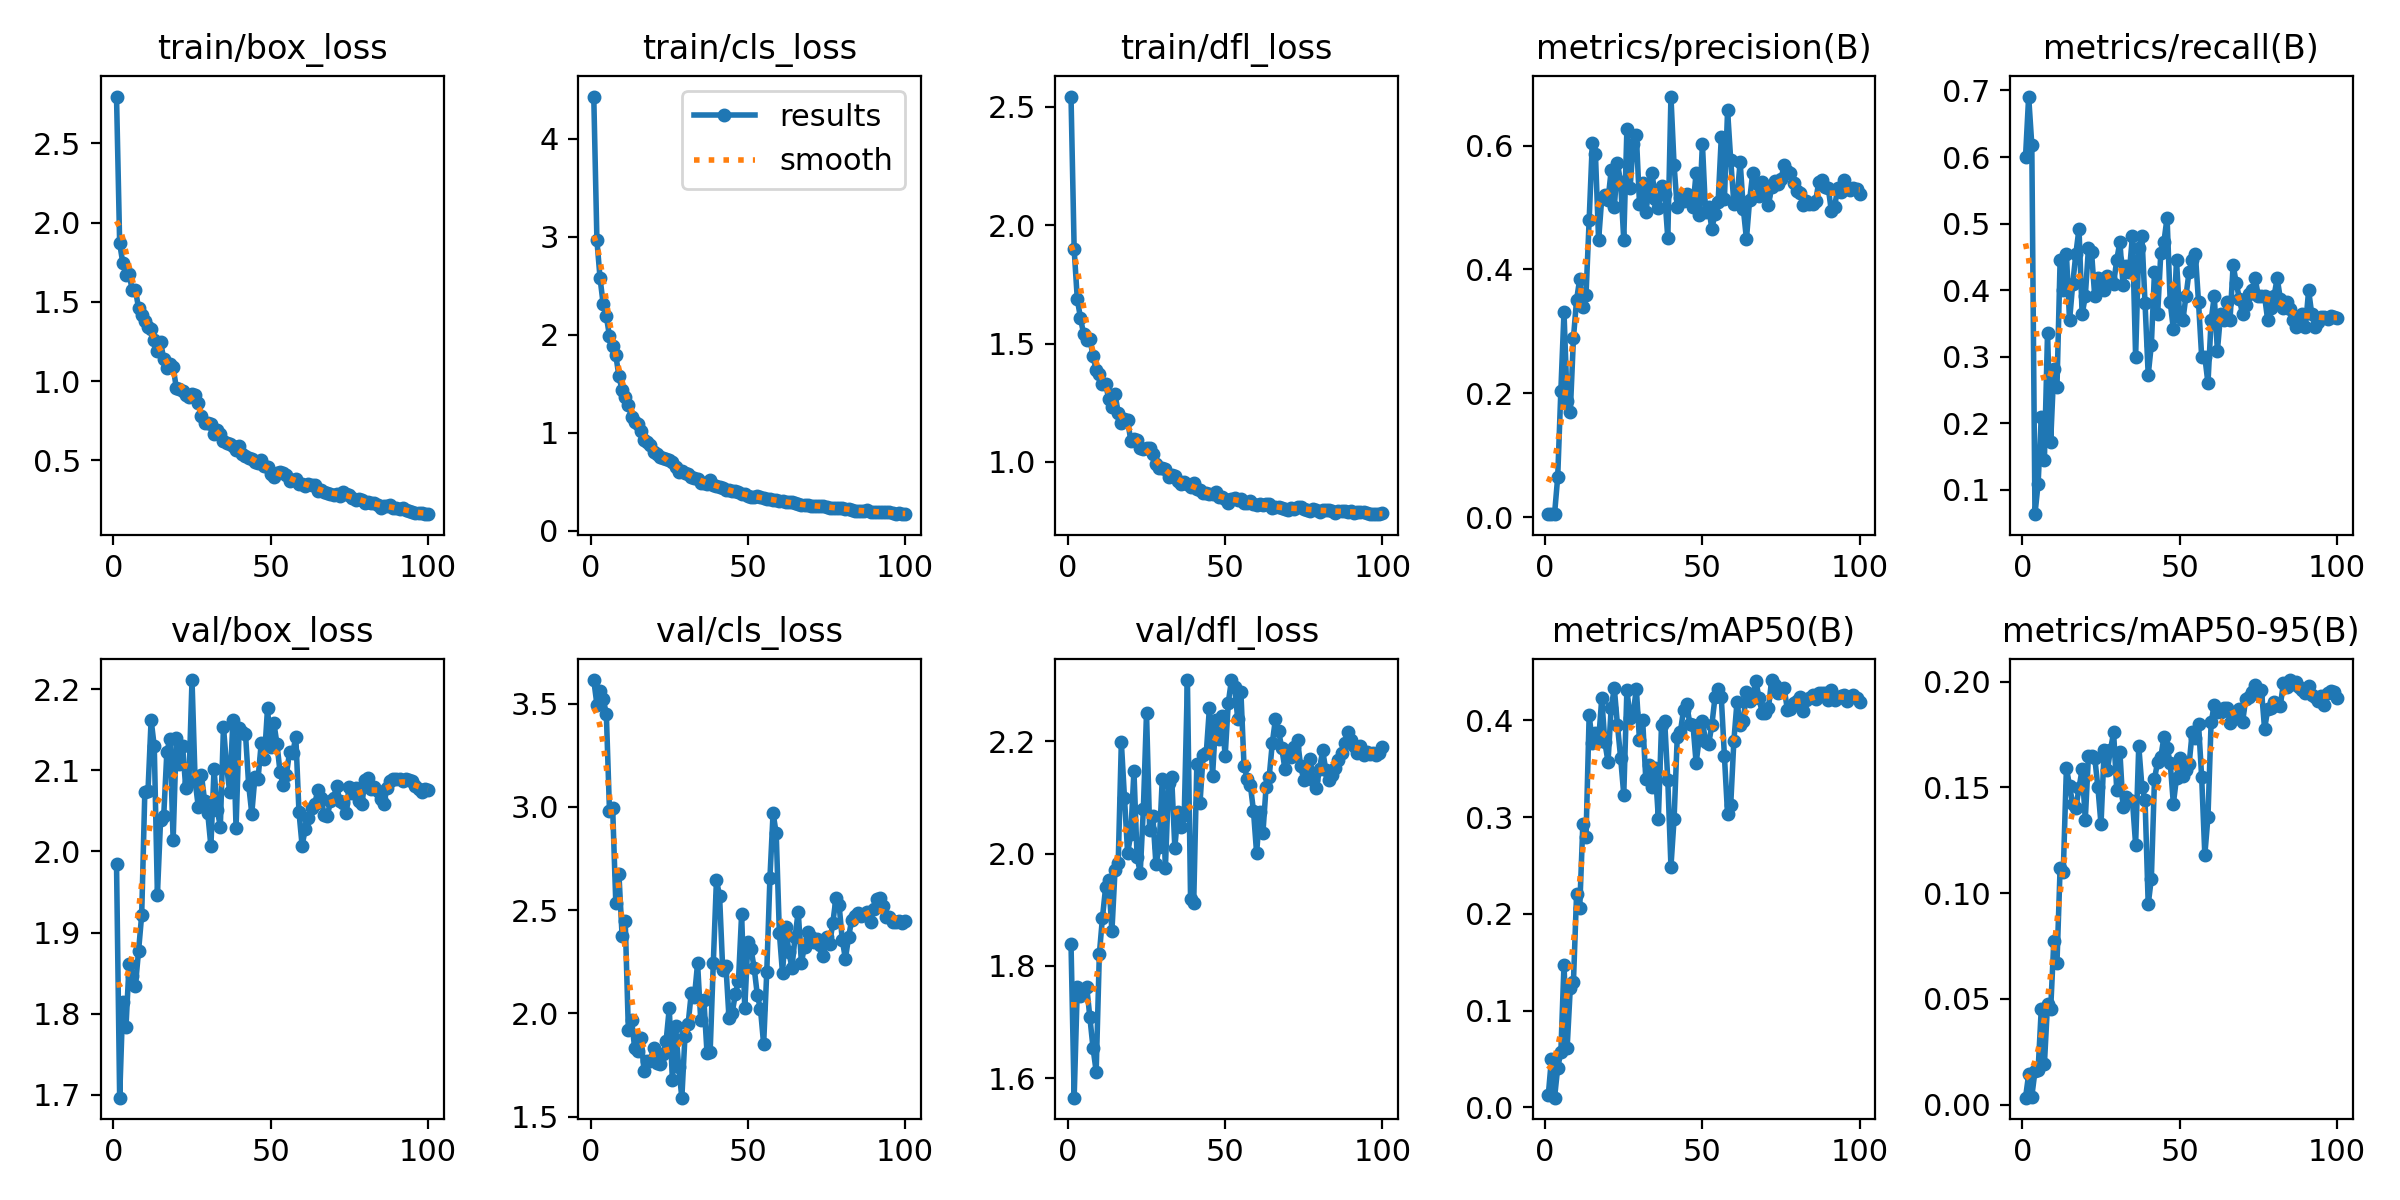

The data file committed next to this chart (first rows):
epoch, time, train/box_loss, train/cls_loss, train/dfl_loss, metrics/precision(B), metrics/recall(B), metrics/mAP50(B), metrics/mAP50-95(B), val/box_loss, val/cls_loss, val/dfl_loss, lr/pg0, lr/pg1, lr/pg2
1, 0.8687, 2.796, 4.433, 2.544, 0.00479, 0.6, 0.01225, 0.00333, 1.985, 3.614, 1.84, 0.00022, 0.00022, 0.00022
2, 1.74, 1.87, 2.966, 1.898, 0.00551, 0.6909, 0.04969, 0.01434, 1.696, 3.495, 1.565, 0.0004554, 0.0004554, 0.0004554
3, 2.522, 1.745, 2.578, 1.687, 0.00494, 0.6182, 0.0099, 0.00387, 1.814, 3.559, 1.762, 0.0006861, 0.0006861, 0.0006861
4, 3.238, 1.669, 2.312, 1.61, 0.06477, 0.06364, 0.04098, 0.01579, 1.783, 3.524, 1.747, 0.0009121, 0.0009121, 0.0009121
5, 4.008, 1.677, 2.189, 1.54, 0.2041, 0.1091, 0.05671, 0.01628, 1.861, 3.448, 1.759, 0.001133, 0.001133, 0.001133
6, 4.786, 1.574, 1.985, 1.513, 0.3312, 0.2091, 0.1476, 0.04503, 1.846, 2.979, 1.762, 0.00135, 0.00135, 0.00135
7, 5.584, 1.576, 1.883, 1.52, 0.187, 0.1454, 0.06143, 0.01914, 1.834, 2.997, 1.708, 0.001561, 0.001561, 0.001561
8, 6.326, 1.462, 1.792, 1.447, 0.1696, 0.3364, 0.1235, 0.04765, 1.877, 2.536, 1.653, 0.001768, 0.001768, 0.001768
9, 7.101, 1.418, 1.577, 1.387, 0.289, 0.1727, 0.1294, 0.04525, 1.922, 2.674, 1.611, 0.001842, 0.001842, 0.001842
10, 7.819, 1.382, 1.433, 1.373, 0.3509, 0.2818, 0.2204, 0.07731, 2.074, 2.377, 1.821, 0.001822, 0.001822, 0.001822
11, 8.586, 1.341, 1.361, 1.331, 0.3846, 0.2545, 0.2061, 0.06704, 2.074, 2.447, 1.886, 0.001802, 0.001802, 0.001802
12, 9.3, 1.327, 1.28, 1.33, 0.3389, 0.4455, 0.2934, 0.112, 2.162, 1.919, 1.94, 0.001782, 0.001782, 0.001782
13, 10.1, 1.258, 1.159, 1.265, 0.3581, 0.4, 0.2796, 0.1099, 2.13, 1.971, 1.953, 0.001762, 0.001762, 0.001762
14, 10.83, 1.192, 1.108, 1.231, 0.4802, 0.4546, 0.4057, 0.1592, 1.947, 1.833, 1.861, 0.001743, 0.001743, 0.001743
15, 11.62, 1.246, 1.094, 1.286, 0.6048, 0.3545, 0.3769, 0.1506, 2.038, 1.818, 1.972, 0.001723, 0.001723, 0.001723
16, 12.33, 1.142, 1.021, 1.207, 0.5861, 0.4091, 0.387, 0.1422, 2.043, 1.884, 1.983, 0.001703, 0.001703, 0.001703
17, 13.05, 1.085, 0.9233, 1.163, 0.4474, 0.4546, 0.379, 0.1402, 2.123, 1.72, 2.198, 0.001683, 0.001683, 0.001683
18, 13.77, 1.105, 0.9046, 1.182, 0.5151, 0.4925, 0.4227, 0.1497, 2.139, 1.772, 2.099, 0.001663, 0.001663, 0.001663
19, 14.52, 1.089, 0.8766, 1.175, 0.5198, 0.3636, 0.3771, 0.1586, 2.014, 1.772, 2.001, 0.001644, 0.001644, 0.001644
20, 15.23, 0.9569, 0.8011, 1.09, 0.5126, 0.3909, 0.3571, 0.1347, 2.14, 1.832, 2.035, 0.001624, 0.001624, 0.001624
21, 15.93, 0.9497, 0.7834, 1.095, 0.5599, 0.4627, 0.4133, 0.1646, 2.108, 1.761, 2.147, 0.001604, 0.001604, 0.001604
22, 16.7, 0.9384, 0.7543, 1.091, 0.5012, 0.4567, 0.4332, 0.165, 2.13, 1.754, 1.994, 0.001584, 0.001584, 0.001584
23, 17.48, 0.9131, 0.7411, 1.059, 0.5717, 0.3909, 0.3949, 0.1641, 2.079, 1.804, 1.966, 0.001564, 0.001564, 0.001564
24, 18.21, 0.8982, 0.7338, 1.054, 0.5405, 0.4182, 0.3614, 0.1501, 2.086, 1.867, 2.08, 0.001545, 0.001545, 0.001545
25, 18.93, 0.9174, 0.7221, 1.058, 0.4476, 0.4125, 0.3232, 0.1325, 2.212, 2.025, 2.251, 0.001525, 0.001525, 0.001525
26, 19.66, 0.9123, 0.6969, 1.061, 0.6268, 0.4, 0.4317, 0.1677, 2.087, 1.676, 2.042, 0.001505, 0.001505, 0.001505
27, 20.44, 0.861, 0.6535, 1.034, 0.5309, 0.4219, 0.4027, 0.1582, 2.055, 1.941, 2.068, 0.001485, 0.001485, 0.001485
28, 21.15, 0.7806, 0.6028, 0.99, 0.6021, 0.4182, 0.4073, 0.1676, 2.094, 1.739, 1.981, 0.001465, 0.001465, 0.001465
29, 21.86, 0.7379, 0.6047, 0.9731, 0.6168, 0.4097, 0.4329, 0.176, 2.063, 1.593, 2.011, 0.001446, 0.001446, 0.001446
30, 22.63, 0.7364, 0.5885, 0.9728, 0.5062, 0.4455, 0.3795, 0.1489, 2.047, 1.892, 2.132, 0.001426, 0.001426, 0.001426
31, 23.33, 0.7308, 0.5748, 0.9704, 0.5398, 0.4727, 0.4005, 0.1668, 2.007, 1.95, 1.975, 0.001406, 0.001406, 0.001406
32, 24.05, 0.6667, 0.5453, 0.9355, 0.4936, 0.4076, 0.3397, 0.1406, 2.101, 2.099, 2.125, 0.001386, 0.001386, 0.001386
33, 24.76, 0.6933, 0.5368, 0.9458, 0.5259, 0.4364, 0.3542, 0.1453, 2.052, 2.08, 2.136, 0.001366, 0.001366, 0.001366
34, 25.5, 0.6644, 0.5256, 0.9412, 0.556, 0.4273, 0.3312, 0.1442, 2.031, 2.243, 2.011, 0.001347, 0.001347, 0.001347
35, 26.23, 0.6237, 0.4896, 0.92, 0.5145, 0.4818, 0.3507, 0.1435, 2.154, 1.97, 2.075, 0.001327, 0.001327, 0.001327
36, 26.96, 0.6103, 0.487, 0.908, 0.4986, 0.3, 0.2984, 0.1229, 2.105, 2.067, 2.047, 0.001307, 0.001307, 0.001307
37, 27.67, 0.603, 0.4777, 0.9133, 0.5347, 0.4636, 0.3951, 0.1696, 2.073, 1.809, 2.07, 0.001287, 0.001287, 0.001287
38, 28.4, 0.5924, 0.5122, 0.907, 0.5224, 0.4818, 0.3996, 0.1504, 2.162, 1.816, 2.309, 0.001267, 0.001267, 0.001267
39, 29.11, 0.5625, 0.466, 0.8939, 0.4505, 0.3801, 0.338, 0.144, 2.029, 2.244, 1.92, 0.001248, 0.001248, 0.001248
40, 29.82, 0.5881, 0.4525, 0.9101, 0.6793, 0.2727, 0.2489, 0.09466, 2.152, 2.648, 1.912, 0.001228, 0.001228, 0.001228
41, 30.55, 0.5389, 0.4447, 0.8848, 0.568, 0.3182, 0.2984, 0.1069, 2.147, 2.567, 2.16, 0.001208, 0.001208, 0.001208
42, 31.26, 0.5302, 0.4355, 0.8827, 0.5002, 0.4276, 0.3826, 0.154, 2.145, 2.211, 2.09, 0.001188, 0.001188, 0.001188
43, 31.97, 0.5148, 0.4135, 0.8689, 0.5162, 0.3636, 0.3884, 0.162, 2.082, 2.232, 2.175, 0.001168, 0.001168, 0.001168
44, 32.67, 0.5091, 0.4138, 0.8689, 0.5105, 0.4552, 0.4105, 0.1642, 2.047, 1.977, 2.18, 0.001149, 0.001149, 0.001149
45, 33.38, 0.4902, 0.4045, 0.8653, 0.5226, 0.4727, 0.417, 0.1738, 2.092, 2.002, 2.26, 0.001129, 0.001129, 0.001129
46, 34.11, 0.4859, 0.4002, 0.8657, 0.5099, 0.5091, 0.3964, 0.1687, 2.09, 2.094, 2.139, 0.001109, 0.001109, 0.001109
47, 34.81, 0.4997, 0.3924, 0.8726, 0.5008, 0.3818, 0.3957, 0.1615, 2.133, 2.158, 2.238, 0.001089, 0.001089, 0.001089
48, 35.52, 0.4668, 0.3775, 0.8514, 0.5561, 0.3417, 0.356, 0.1422, 2.115, 2.48, 2.205, 0.001069, 0.001069, 0.001069
49, 36.21, 0.4558, 0.3694, 0.8538, 0.4882, 0.4455, 0.3817, 0.1545, 2.176, 2.026, 2.245, 0.00105, 0.00105, 0.00105
50, 36.93, 0.4141, 0.3492, 0.8425, 0.6033, 0.3595, 0.3997, 0.1641, 2.129, 2.347, 2.174, 0.00103, 0.00103, 0.00103
51, 37.66, 0.3965, 0.3388, 0.8278, 0.4932, 0.3545, 0.378, 0.1552, 2.159, 2.311, 2.269, 0.00101, 0.00101, 0.00101
52, 38.39, 0.42, 0.3464, 0.8432, 0.5003, 0.3909, 0.3757, 0.1581, 2.133, 2.219, 2.31, 0.0009902, 0.0009902, 0.0009902
53, 39.11, 0.4242, 0.3493, 0.8463, 0.4658, 0.428, 0.3952, 0.1609, 2.098, 2.089, 2.297, 0.0009704, 0.0009704, 0.0009704
54, 39.82, 0.4217, 0.3426, 0.84, 0.4898, 0.4455, 0.4239, 0.1762, 2.082, 2.021, 2.24, 0.0009506, 0.0009506, 0.0009506
55, 40.57, 0.4072, 0.3355, 0.8418, 0.5091, 0.4546, 0.4324, 0.1735, 2.095, 1.851, 2.289, 0.0009308, 0.0009308, 0.0009308
56, 41.28, 0.3711, 0.3203, 0.8274, 0.6133, 0.3818, 0.424, 0.1799, 2.122, 2.203, 2.157, 0.000911, 0.000911, 0.000911
57, 42.03, 0.3768, 0.321, 0.8259, 0.5141, 0.3, 0.3629, 0.1548, 2.121, 2.656, 2.134, 0.0008912, 0.0008912, 0.0008912
58, 42.74, 0.3839, 0.316, 0.8328, 0.6568, 0.3, 0.3027, 0.1181, 2.141, 2.97, 2.123, 0.0008714, 0.0008714, 0.0008714
59, 43.44, 0.3505, 0.309, 0.8209, 0.5769, 0.2604, 0.3127, 0.1361, 2.049, 2.871, 2.076, 0.0008516, 0.0008516, 0.0008516
60, 44.13, 0.3509, 0.3027, 0.8195, 0.5063, 0.3545, 0.3788, 0.1807, 2.007, 2.39, 2.001, 0.0008318, 0.0008318, 0.0008318
... 40 more rows
